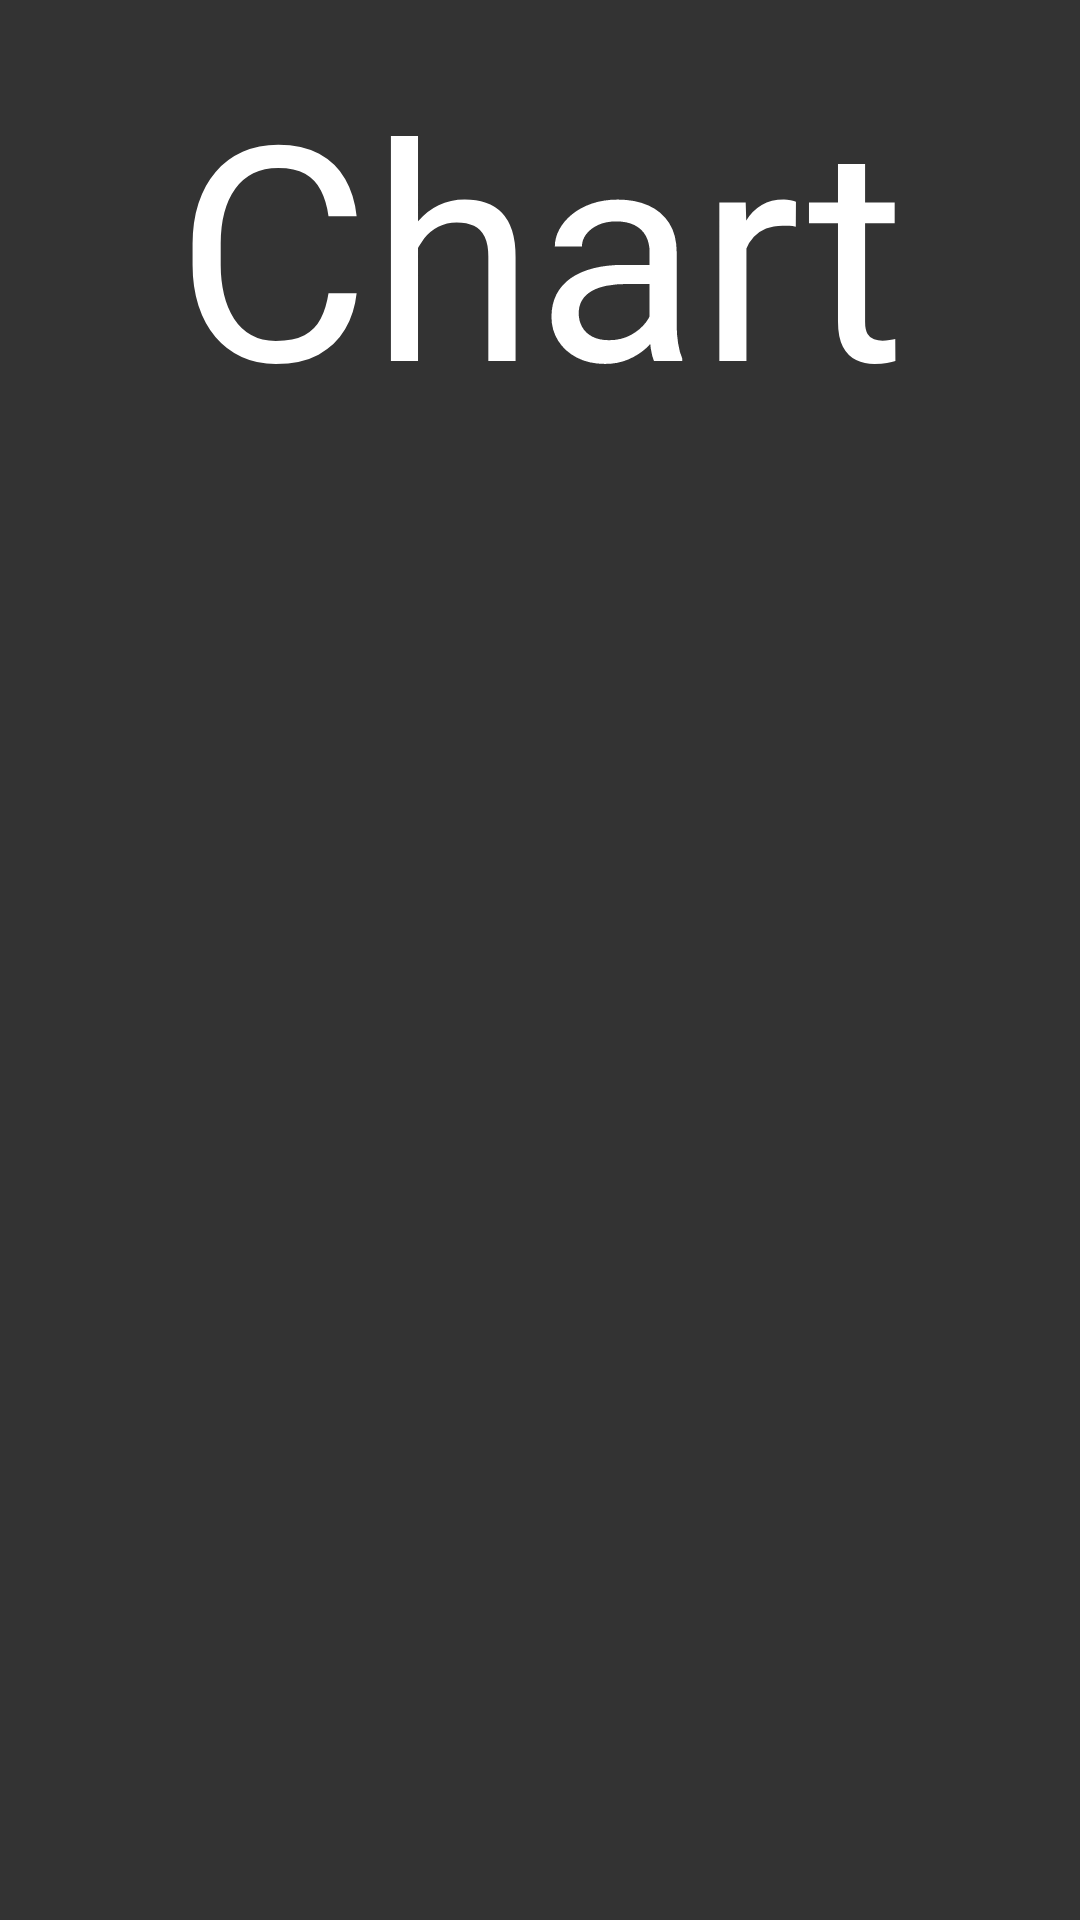

Android layout source for this screen:
<!-- AndroidManifest.xml: application theme AppTheme -->
<!-- res/layout/fragment_chart.xml -->
<?xml version="1.0" encoding="utf-8"?>
<androidx.constraintlayout.widget.ConstraintLayout xmlns:android="http://schemas.android.com/apk/res/android"
    xmlns:app="http://schemas.android.com/apk/res-auto"
    android:orientation="vertical"
    android:layout_width="match_parent"
    android:layout_height="match_parent">

    <TextView
        android:layout_width="wrap_content"
        android:layout_height="wrap_content"
        android:layout_marginBottom="478dp"
        android:text="Chart"
        android:textSize="100sp"
        app:layout_constraintBottom_toBottomOf="parent"
        app:layout_constraintEnd_toEndOf="parent"
        app:layout_constraintStart_toStartOf="parent"
        app:layout_constraintTop_toTopOf="parent" />

</androidx.constraintlayout.widget.ConstraintLayout>
<!-- resources referenced by this layout -->
<resources>
  <style name="AppTheme" parent="Theme.AppCompat.Light.DarkActionBar">
          
          <item name="colorPrimary">@color/colorPrimary</item>
          <item name="colorPrimaryDark">@color/colorPrimaryDark</item>
          <item name="colorAccent">@color/colorAccent</item>
          <item name="android:textColor">@android:color/white</item>
          <item name="android:windowBackground">@color/background</item>
      </style>
  <color name="colorPrimary">#2E7D32</color>
  <color name="colorPrimaryDark">#1B5E20</color>
  <color name="colorAccent">#2E7D32</color>
  <color name="background">#333333</color>
</resources>
